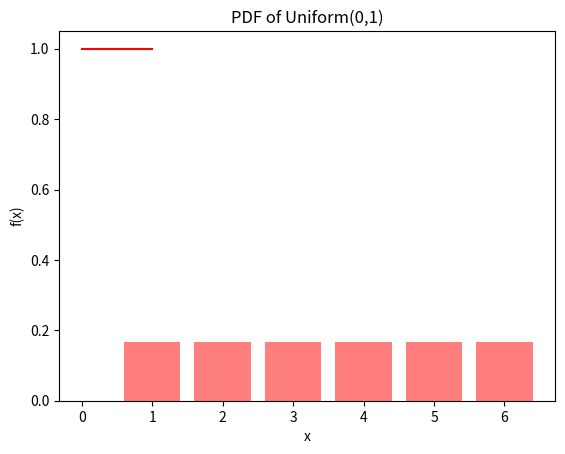

Reproduce this figure in Python.
# Create and analyze random variables
import matplotlib.pyplot as plt
from scipy.stats import uniform
import numpy as np


# Discrete random variable: Dice roll
outcomes=[1,2,3,4,5,6]
probabilities=[1/6]*6
plt.bar(outcomes,probabilities,color="red",alpha=0.5)
plt.title("PMF of a Dice Roll")
plt.xlabel("Outcomes")
plt.ylabel("Probability")
plt.show()

# Continuos random variable: Uniform Distribution
x=np.linspace(0,1,100)
pdf=uniform.pdf(x,loc=0,scale=1)
plt.plot(x,pdf,color="red")
plt.title("PDF of Uniform(0,1)")
plt.xlabel("x")
plt.ylabel("f(x)")
plt.show()